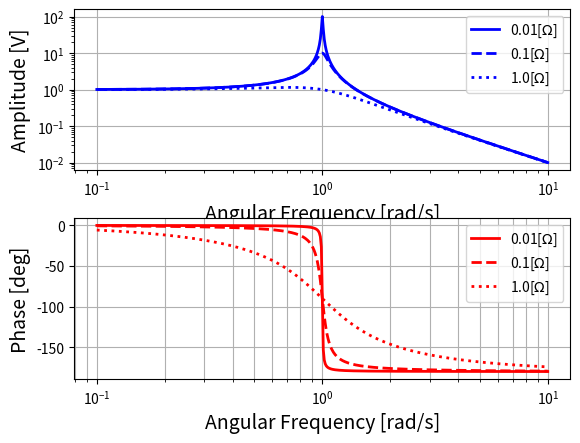

This chart was generated by the following Python code:
import matplotlib

#画像を保存するとき
matplotlib.use("Agg")

import numpy as np
import matplotlib.pyplot as plt

from sympy import *
from sympy.plotting import plot

w, R = symbols('w R',real=True)
A = symbols('A')

#素子の値
C=1.0
L=1.0
E0=1.0
v0=0.0

#振幅（複素数）
A=E0/((1-w*w*L*C)+I*w*R*C) #sympyでは虚数はI

absA=Abs(A)
phaseA=arg(A)

print(phaseA)

#numpyの関数に変換
u1=lambdify((w, R), absA, "numpy")
p1=lambdify((w, R), phaseA, "numpy")

#角周波数の配列作成
w1=np.arange(0.1, 10.0, 0.01)

for i in range(0,3):
    rVal=10.0**(i-2.0) #抵抗の値

    #グラフの配列作成
    u2=u1(w1, rVal)
    p2=p1(w1, rVal)

    #変換
    #u3=np.log10(u2/E0)*20.0 #デシベルに変換
    u3=u2
    p3=p2*180/np.pi #degに変換

    #図のサイズ設定
    #plt.figure(figsize=(8,9))

    #プロットの設定
    rStr=str(rVal)+r"[$\Omega$]"
    if i==0:
        lStyl="-"
    elif i==1:
        lStyl="--"
    elif i==2:
        lStyl=":"

    #角周波数依存性のプロット
    plt.subplot(2, 1, 1)
    plt.xscale("log") #対数表示
    plt.yscale("log")
    plt.grid(which="major") #グリッドを入れる
    plt.plot(w1, u3, color="blue", linewidth=2, linestyle=lStyl, label=rStr)
    plt.xlabel("Angular Frequency [rad/s]", fontsize=14)
    plt.ylabel("Amplitude [V]", fontsize=14)
    plt.legend(loc='upper right', fontsize=10)

    plt.subplot(2, 1, 2)
    plt.xscale("log") #対数表示
    #plt.yscale("log")
    plt.grid(which="both") #グリッドを入れる
    plt.plot(w1, p3, color="red", linewidth=2, linestyle=lStyl, label=rStr)
    plt.xlabel("Angular Frequency [rad/s]", fontsize=14)
    plt.ylabel("Phase [deg]", fontsize=14)
    plt.legend(loc='upper right', fontsize=10)

#プロット間の縦の調整
plt.subplots_adjust(hspace = 0.3)

#画像の保存
plt.show()
plt.savefig('graph.pdf')
